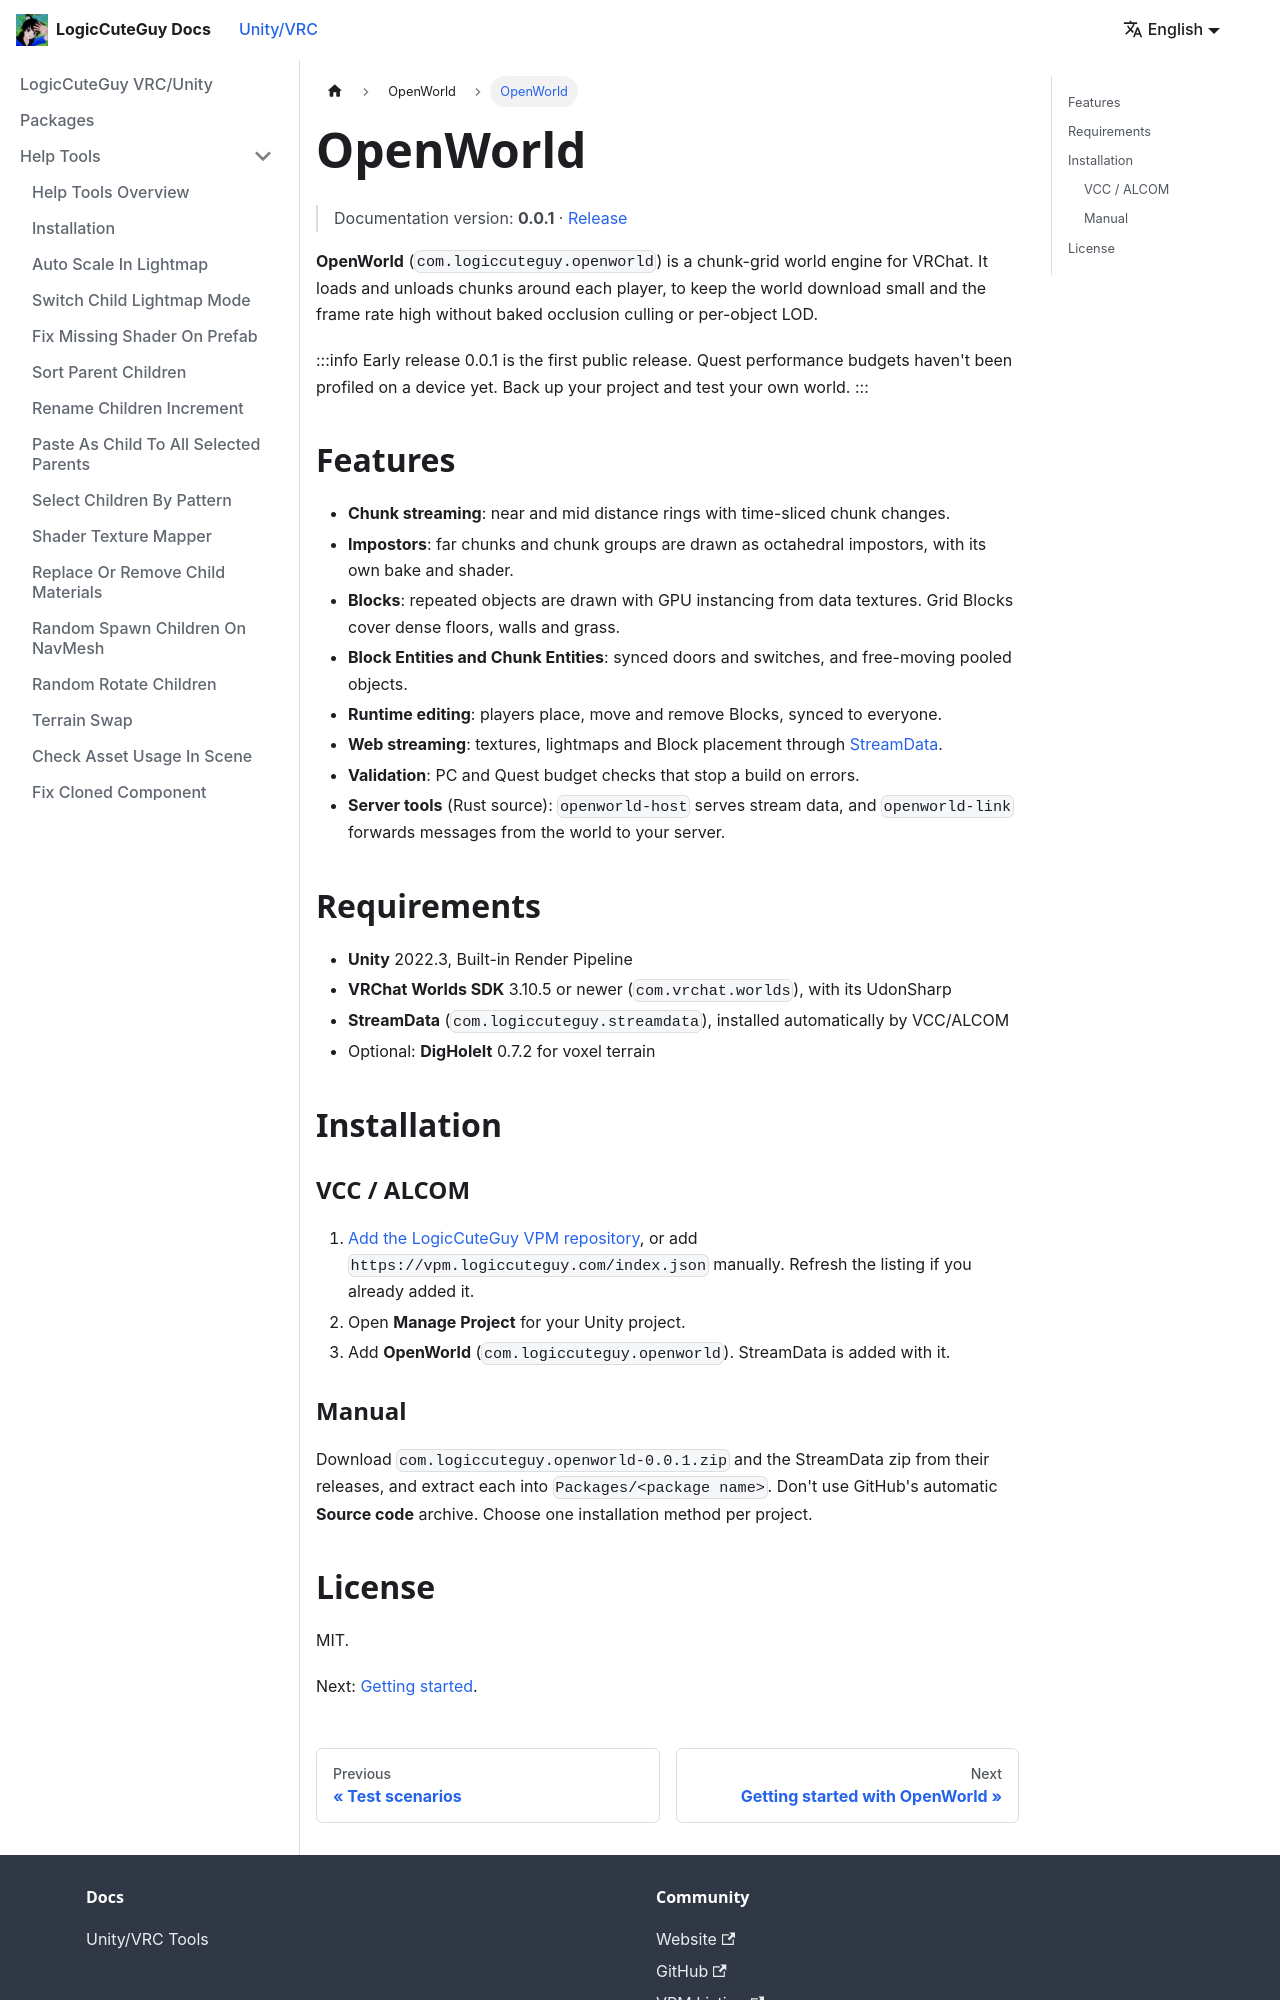

repository: LogicCuteGuy/docs · page: unity-vrc/openworld/intro.html · generator: docusaurus

---
sidebar_position: 1
---

# OpenWorld

> Documentation version: **0.0.1** · [Release](https://github.com/LogicCuteGuy/OpenWorld/releases/tag/0.0.1)

**OpenWorld** (`com.logiccuteguy.openworld`) is a chunk-grid world engine for VRChat. It loads and unloads chunks around each player, to keep the world download small and the frame rate high without baked occlusion culling or per-object LOD.

:::info Early release
0.0.1 is the first public release. Quest performance budgets haven't been profiled on a device yet. Back up your project and test your own world.
:::

## Features

- **Chunk streaming**: near and mid distance rings with time-sliced chunk changes.
- **Impostors**: far chunks and chunk groups are drawn as octahedral impostors, with its own bake and shader.
- **Blocks**: repeated objects are drawn with GPU instancing from data textures. Grid Blocks cover dense floors, walls and grass.
- **Block Entities and Chunk Entities**: synced doors and switches, and free-moving pooled objects.
- **Runtime editing**: players place, move and remove Blocks, synced to everyone.
- **Web streaming**: textures, lightmaps and Block placement through [StreamData](../streamdata/intro.md).
- **Validation**: PC and Quest budget checks that stop a build on errors.
- **Server tools** (Rust source): `openworld-host` serves stream data, and `openworld-link` forwards messages from the world to your server.

## Requirements

- **Unity** 2022.3, Built-in Render Pipeline
- **VRChat Worlds SDK** 3.10.5 or newer (`com.vrchat.worlds`), with its UdonSharp
- **StreamData** (`com.logiccuteguy.streamdata`), installed automatically by VCC/ALCOM
- Optional: **DigHoleIt** 0.7.2 for voxel terrain

## Installation

### VCC / ALCOM

1. [Add the LogicCuteGuy VPM repository](https://vpm.logiccuteguy.com/), or add `https://vpm.logiccuteguy.com/index.json` manually. Refresh the listing if you already added it.
2. Open **Manage Project** for your Unity project.
3. Add **OpenWorld** (`com.logiccuteguy.openworld`). StreamData is added with it.
